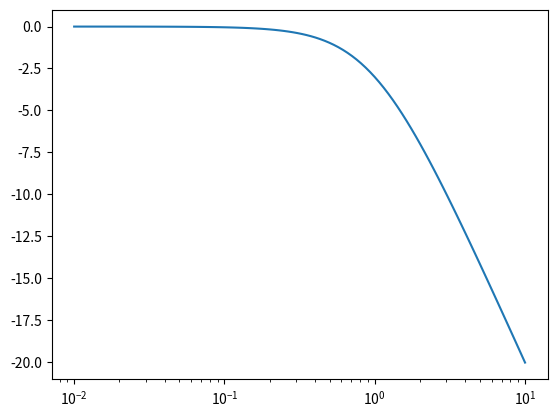
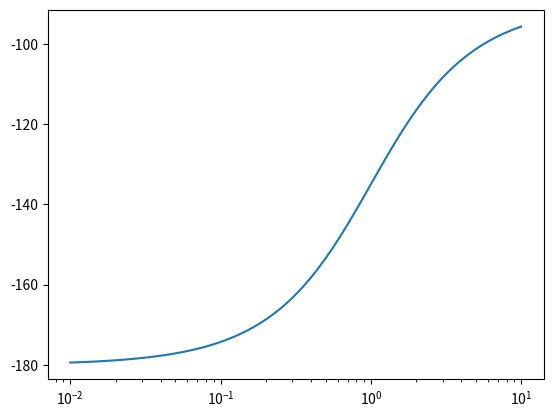

Python code for these plots, in order:
# -*- coding: utf-8 -*-
"""
Created on Sat May 20 03:44:56 2023

[redacted]
"""

from scipy import signal
import matplotlib.pyplot as plt

sys = signal.TransferFunction([1], [1, -1])
w, mag, phase = signal.bode(sys)

plt.figure()
plt.semilogx(w, mag)    # Bode magnitude plot
plt.figure()
plt.semilogx(w, phase)  # Bode phase plot
plt.show()